Dataset: merged_dataset (GitHub, tmgdarshan/cloud-classification-cnn-mobile). Classes: cumulus, altocumulus, cirrus, clear sky, stratocumulus, cumulonimbus, mixed.

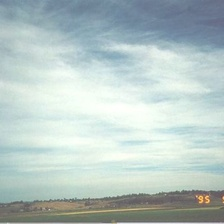
Label: mixed

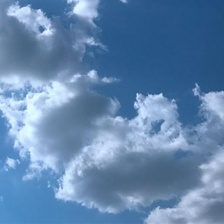
Label: cumulus

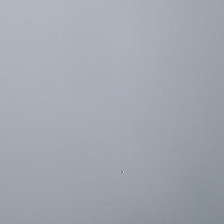
Label: stratocumulus

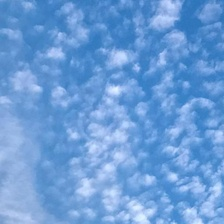
Label: altocumulus

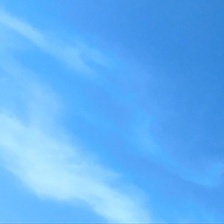
Label: cirrus

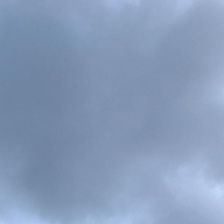
Label: cumulonimbus
